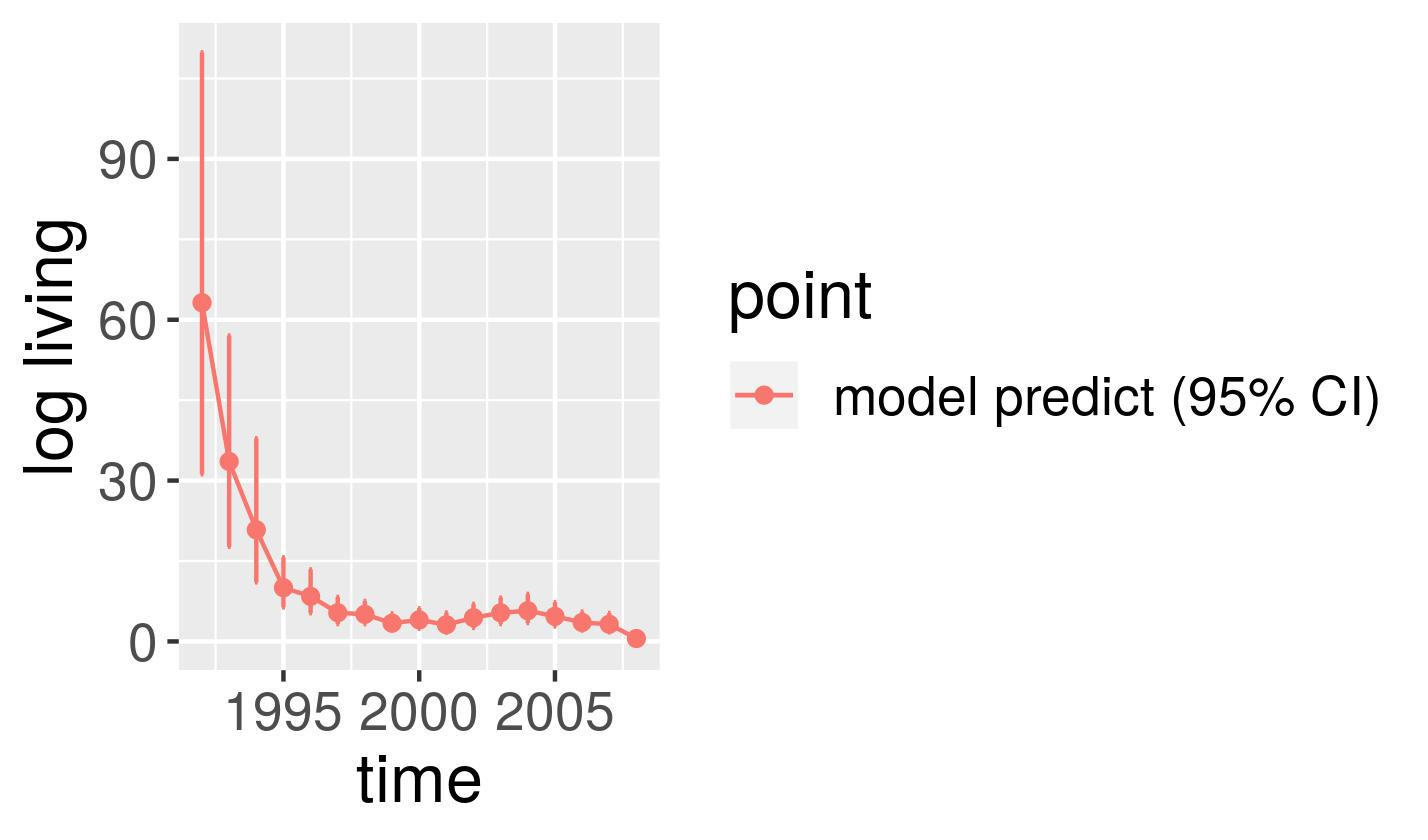

The table this chart was drawn from, first rows:
, point, mean, low, high, time
1, model predict (95% CI), 63.18, 31.16, 109.9, 1992
2, model predict (95% CI), 33.56, 17.65, 57.07, 1993
3, model predict (95% CI), 20.82, 11.03, 37.88, 1994
4, model predict (95% CI), 10.02, 6.346, 15.7, 1995
5, model predict (95% CI), 8.396, 5.262, 13.44, 1996
6, model predict (95% CI), 5.351, 3.229, 8.3, 1997
7, model predict (95% CI), 5.053, 3.218, 7.546, 1998
8, model predict (95% CI), 3.401, 2.047, 5.242, 1999
9, model predict (95% CI), 4.015, 2.386, 6.194, 2000
10, model predict (95% CI), 3.106, 1.636, 5.395, 2001
11, model predict (95% CI), 4.421, 2.52, 7.005, 2002
12, model predict (95% CI), 5.337, 3.241, 8.173, 2003
13, model predict (95% CI), 5.729, 3.432, 8.86, 2004
14, model predict (95% CI), 4.678, 2.787, 7.338, 2005
15, model predict (95% CI), 3.534, 2.015, 5.566, 2006
16, model predict (95% CI), 3.198, 1.692, 5.305, 2007
17, model predict (95% CI), 0.5438, 0.1181, 1.359, 2008
